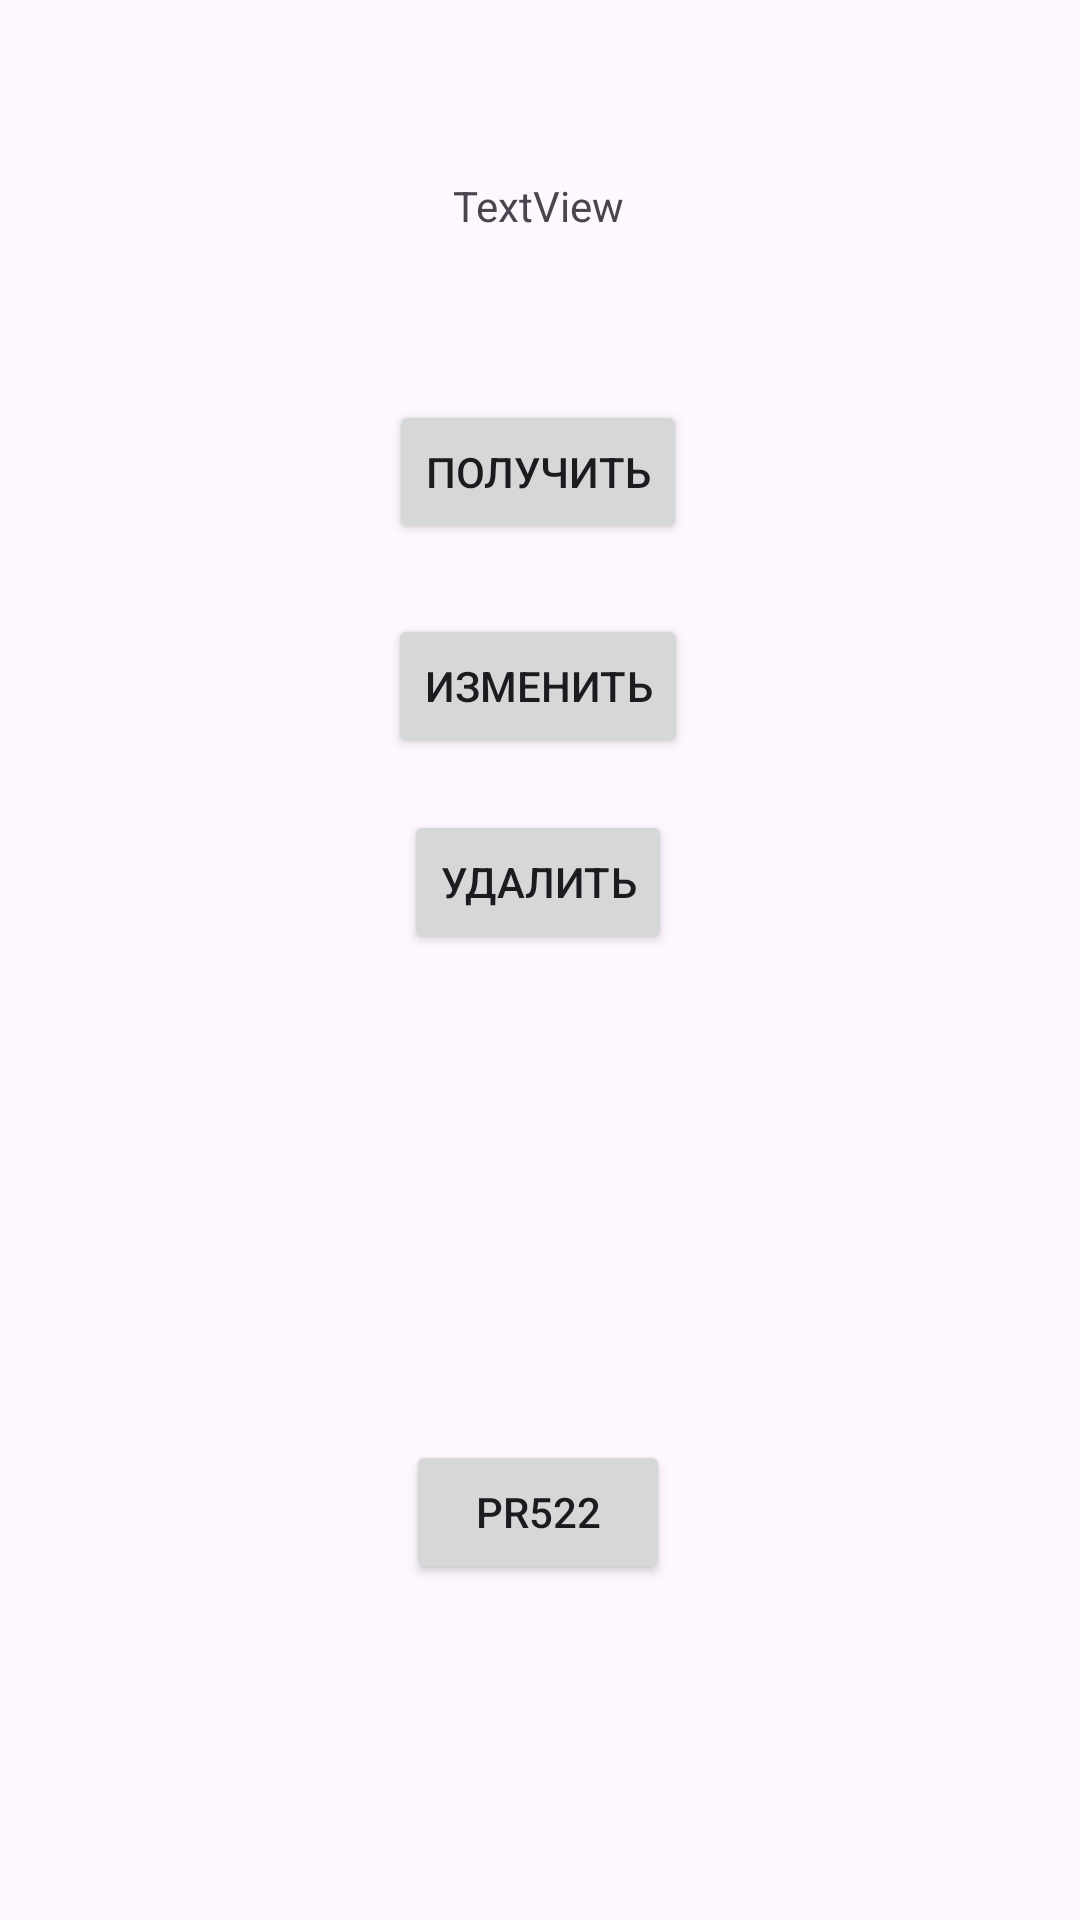

Here is an Android app screen rendered from its layout file. Give the layout XML and the strings, colors and styles it references.
<!-- AndroidManifest.xml: application theme Theme.Proll -->
<!-- res/layout/activity_pr52.xml -->
<?xml version="1.0" encoding="utf-8"?>
<androidx.constraintlayout.widget.ConstraintLayout xmlns:android="http://schemas.android.com/apk/res/android"
    xmlns:app="http://schemas.android.com/apk/res-auto"
    xmlns:tools="http://schemas.android.com/tools"
    android:id="@+id/main"
    android:layout_width="match_parent"
    android:layout_height="match_parent"
    tools:context=".Pr52">

    <Button
        android:id="@+id/button22"
        android:layout_width="wrap_content"
        android:layout_height="wrap_content"
        android:text="Удалить"
        android:onClick="removename"
        app:layout_constraintBottom_toBottomOf="parent"
        app:layout_constraintEnd_toEndOf="parent"
        app:layout_constraintHorizontal_bias="0.498"
        app:layout_constraintStart_toStartOf="parent"
        app:layout_constraintTop_toTopOf="parent"
        app:layout_constraintVertical_bias="0.456" />

    <Button
        android:id="@+id/button23"
        android:layout_width="wrap_content"
        android:layout_height="wrap_content"
        android:onClick="changename"
        android:text="Изменить"
        app:layout_constraintBottom_toBottomOf="parent"
        app:layout_constraintEnd_toEndOf="parent"
        app:layout_constraintHorizontal_bias="0.498"
        app:layout_constraintStart_toStartOf="parent"
        app:layout_constraintTop_toTopOf="parent"
        app:layout_constraintVertical_bias="0.346" />

    <Button
        android:id="@+id/button24"
        android:layout_width="wrap_content"
        android:layout_height="wrap_content"
        android:onClick="getname"
        android:text="Получить"
        app:layout_constraintBottom_toBottomOf="parent"
        app:layout_constraintEnd_toEndOf="parent"
        app:layout_constraintHorizontal_bias="0.498"
        app:layout_constraintStart_toStartOf="parent"
        app:layout_constraintTop_toTopOf="parent"
        app:layout_constraintVertical_bias="0.225" />

    <com.google.android.material.textfield.TextInputEditText
        android:id="@+id/newname"
        android:layout_width="346dp"
        android:layout_height="45dp"
        android:layout_marginStart="32dp"
        android:layout_marginTop="440dp"
        android:layout_marginEnd="33dp"
        android:layout_marginBottom="247dp"
        android:hint="Изменить имя"
        app:layout_constraintBottom_toBottomOf="parent"
        app:layout_constraintEnd_toEndOf="parent"
        app:layout_constraintStart_toStartOf="parent"
        app:layout_constraintTop_toTopOf="parent" />

    <TextView
        android:id="@+id/textView9"
        android:layout_width="wrap_content"
        android:layout_height="wrap_content"
        android:text="TextView"
        app:layout_constraintBottom_toBottomOf="parent"
        app:layout_constraintEnd_toEndOf="parent"
        app:layout_constraintHorizontal_bias="0.498"
        app:layout_constraintStart_toStartOf="parent"
        app:layout_constraintTop_toTopOf="parent"
        app:layout_constraintVertical_bias="0.095" />

    <Button
        android:id="@+id/button25"
        android:layout_width="wrap_content"
        android:layout_height="wrap_content"
        android:text="Pr522"
        app:layout_constraintBottom_toBottomOf="parent"
        app:layout_constraintEnd_toEndOf="parent"
        app:layout_constraintHorizontal_bias="0.498"
        app:layout_constraintStart_toStartOf="parent"
        app:layout_constraintTop_toTopOf="parent"
        app:layout_constraintVertical_bias="0.811" />
</androidx.constraintlayout.widget.ConstraintLayout>
<!-- resources referenced by this layout -->
<resources>
  <style name="Theme.Proll" parent="Base.Theme.Proll" />
  <style name="Base.Theme.Proll" parent="Theme.Material3.DayNight.NoActionBar">
          
          
      </style>
</resources>
